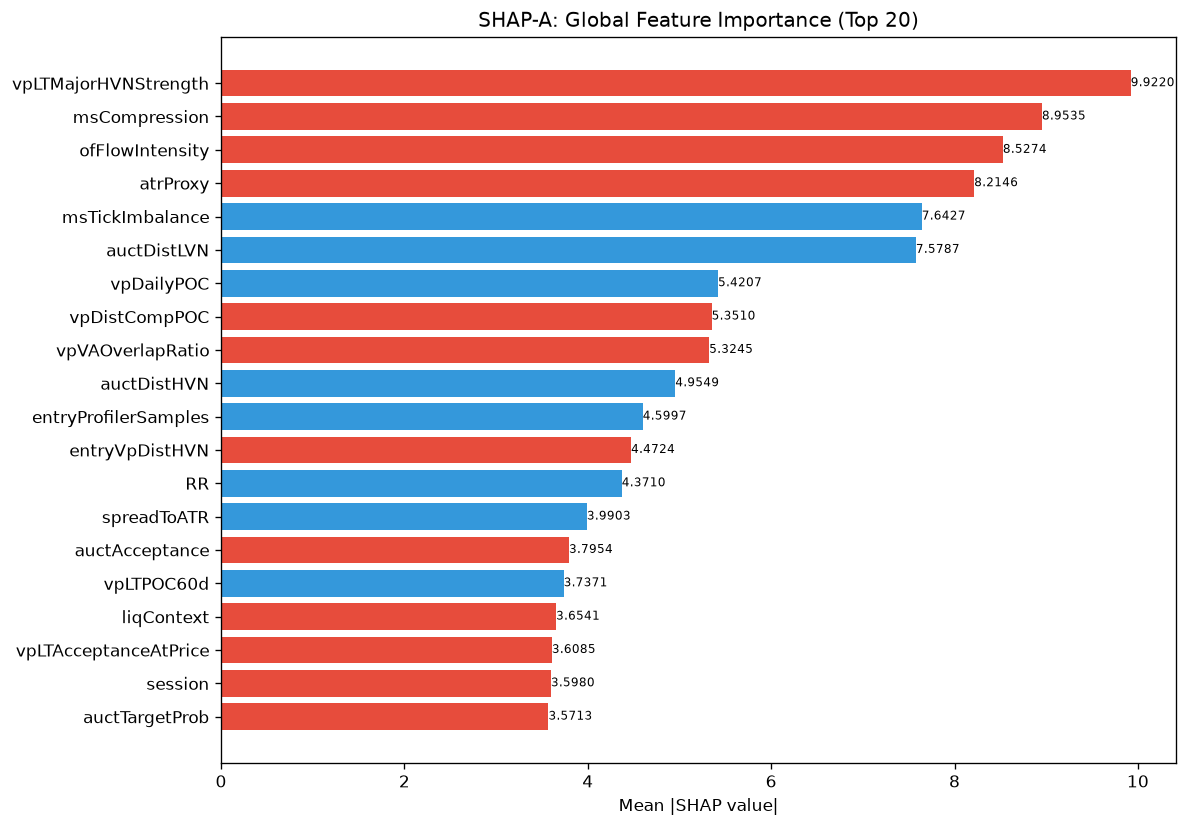

Data behind this chart, as committed beside it:
feature, category, mean_abs_shap, mean_shap, std_shap, rank
vpLTMajorHVNStrength, unknown, 9.922, -1.076, 11.76, 1
msCompression, unknown, 8.953, -0.00944, 14.25, 2
ofFlowIntensity, unknown, 8.527, -1.081, 12.15, 3
atrProxy, unknown, 8.215, -2.116, 26.77, 4
msTickImbalance, unknown, 7.643, 3.524, 23.57, 5
auctDistLVN, unknown, 7.579, 0.1299, 6.563, 6
vpDailyPOC, unknown, 5.421, 1.161, 5.723, 7
vpDistCompPOC, unknown, 5.351, -0.5946, 4.492, 8
vpVAOverlapRatio, unknown, 5.324, -1.325, 5.447, 9
auctDistHVN, unknown, 4.955, 1.511, 8.945, 10
entryProfilerSamples, unknown, 4.6, 0.2504, 3.462, 11
entryVpDistHVN, unknown, 4.472, -0.9171, 6.592, 12
RR, unknown, 4.371, 0.2902, 6.997, 13
spreadToATR, unknown, 3.99, 0.4552, 4.612, 14
auctAcceptance, unknown, 3.795, -0.06918, 5.485, 15
vpLTPOC60d, unknown, 3.737, 0.5747, 4.414, 16
liqContext, engine_composite, 3.654, -0.7833, 5.293, 17
vpLTAcceptanceAtPrice, unknown, 3.608, -0.1699, 2.337, 18
session, unknown, 3.598, -0.1418, 3.885, 19
auctTargetProb, unknown, 3.571, -0.2326, 3.918, 20
msSpreadScore, unknown, 3.46, 0.1112, 3.324, 21
thesis, unknown, 3.435, 0.9648, 4.28, 22
vpBestHVNScore, unknown, 3.406, 0.09069, 4.143, 23
liqSessionLiq, unknown, 3.062, -0.1781, 2.342, 24
auctExpMoveATR, unknown, 2.946, 0.7249, 6.358, 25
auctContinuation, unknown, 2.882, 0.4505, 6.589, 26
vpLTMajorHVNPrice, unknown, 2.8, 0.4208, 3.338, 27
entryVpVAH, unknown, 2.685, -0.6731, 9.086, 28
profilerBalMean, unknown, 2.417, -0.1598, 3.859, 29
ofDeltaProxy, unknown, 2.357, -0.2754, 3.128, 30
liqEqualHL, unknown, 2.323, -0.4467, 7.674, 31
ofAbsorption, unknown, 2.279, -0.06662, 3.06, 32
vpBestHVN, unknown, 2.258, 0.07817, 4.635, 33
vpLTNearestZonePrice, unknown, 2.208, 0.1896, 1.458, 34
entryVpVAL, unknown, 2.191, 0.2955, 4.356, 35
structDistATR, unknown, 2.183, -0.1266, 3.325, 36
auctReversalRisk, unknown, 2.152, 0.2513, 5.497, 37
auctTradeQuality, unknown, 2.012, -0.4066, 4.002, 38
auctLVNStrength, unknown, 1.997, 0.2281, 3.41, 39
auctHVNStrength, unknown, 1.996, 0.1425, 4.742, 40
smFVG, unknown, 1.972, 0.4892, 2.19, 41
bosBullish, unknown, 1.903, 0.9501, 6.912, 42
vpLTPOCVelocity, unknown, 1.867, -0.2753, 4.04, 43
vpLTMajorLVNPrice, unknown, 1.698, 0.0088, 1.569, 44
auctMajorHVN, unknown, 1.693, -0.05281, 1.029, 45
vpCompInsideVA, unknown, 1.67, 0.1166, 1.103, 46
vpLTPOC30d, unknown, 1.587, -0.1177, 2.346, 47
entryVpUpthrust, unknown, 1.553, 0.5802, 1.831, 48
vpLTMajorLVNStrength, unknown, 1.534, 0.2804, 1.77, 49
msContext, engine_composite, 1.467, 0.1066, 3.661, 50
smZoneQuality, unknown, 1.4, 0.2294, 1.295, 51
auctTargetConf, unknown, 1.389, 0.1087, 2.474, 52
auctTargetType, unknown, 1.38, 0.06358, 1.669, 53
vpDevPOCSlope, unknown, 1.364, -0.1373, 3.434, 54
auctExhaustion, unknown, 1.356, -0.02942, 2.629, 55
spreadPoints, unknown, 1.316, 0.1207, 1.416, 56
profilerMigMean, unknown, 1.303, -0.08426, 1.574, 57
auctTargetPrice, unknown, 1.235, -0.008573, 2.074, 58
vpLTTrendDuration, unknown, 1.176, -0.117, 1.291, 59
entryVpDistLVN, unknown, 1.13, -0.0756, 1.441, 60
... 112 more rows
